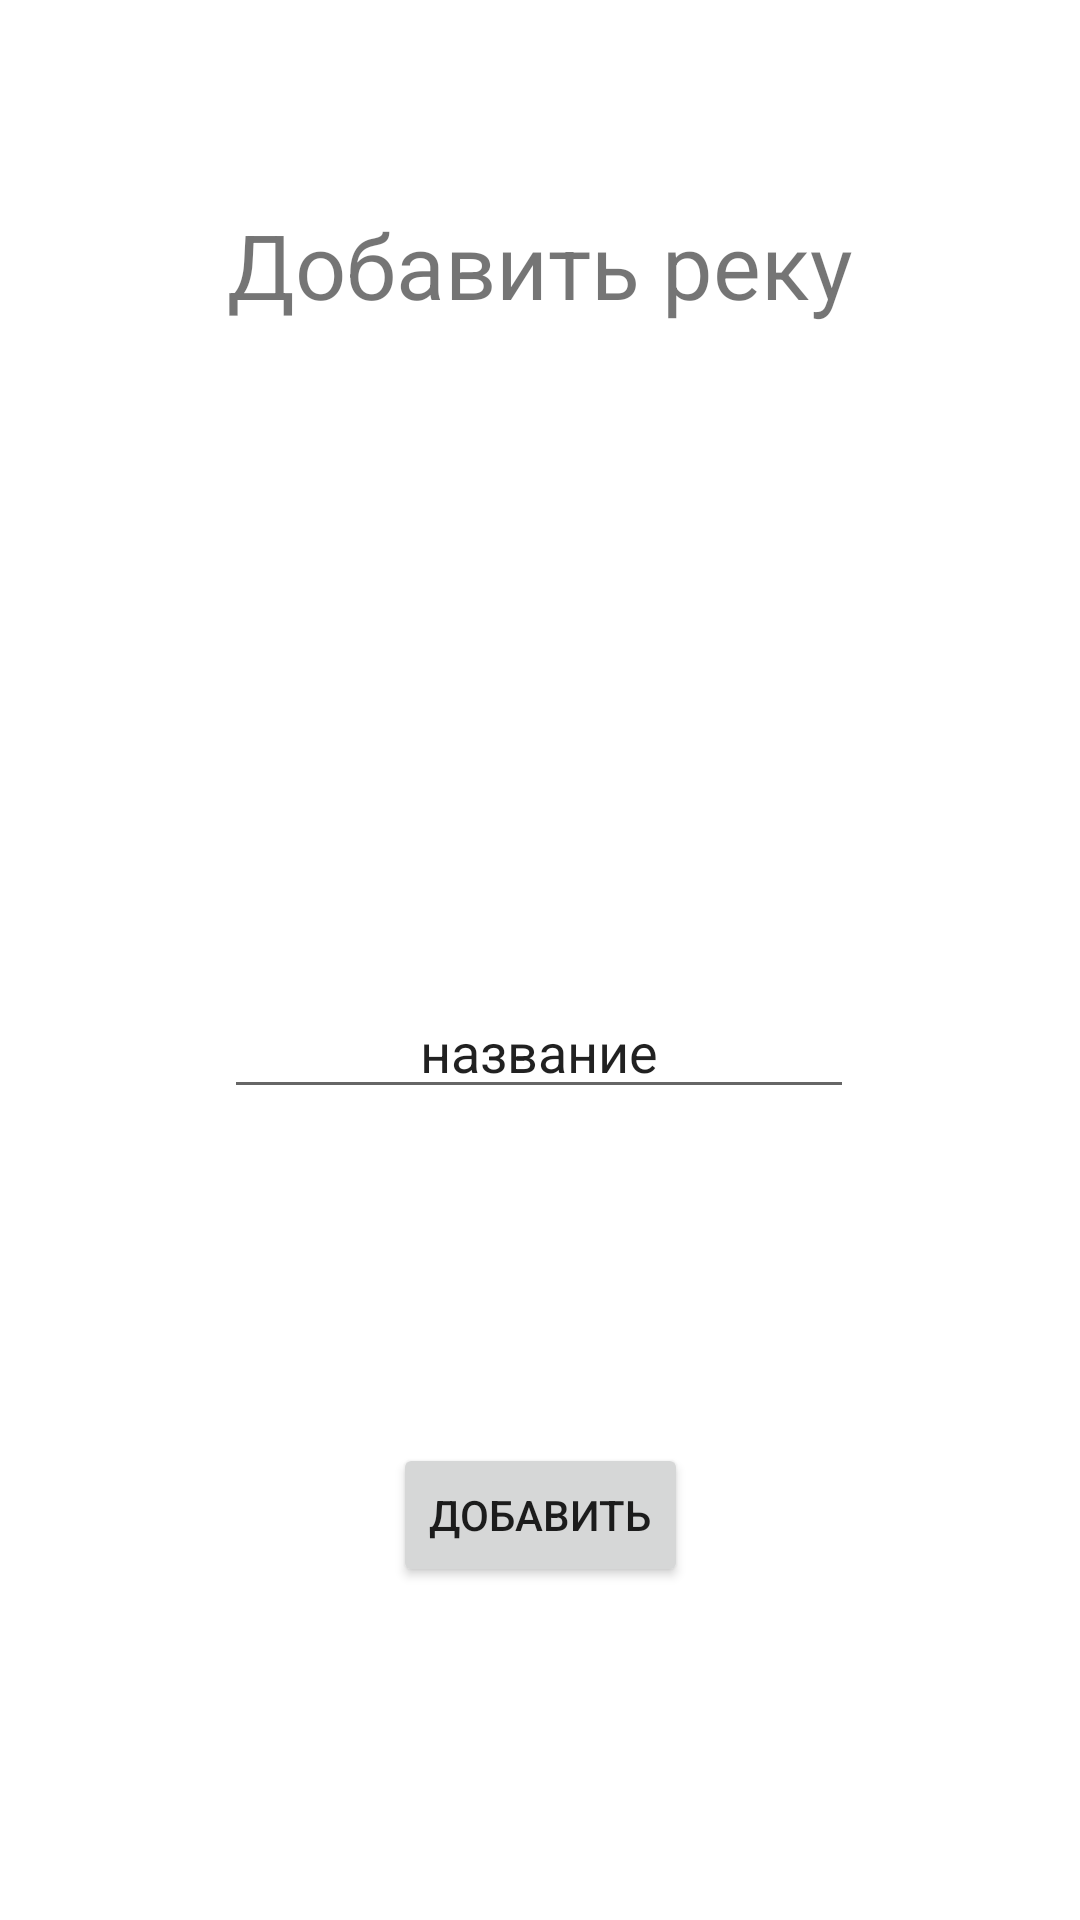

Produce the Android XML layout that renders to this screen, including the resource entries it uses.
<!-- AndroidManifest.xml: application theme Theme.SecondVersion5pr -->
<!-- res/layout/fragment_add_river.xml -->
<?xml version="1.0" encoding="utf-8"?>
<FrameLayout
    xmlns:android="http://schemas.android.com/apk/res/android"
    xmlns:tools="http://schemas.android.com/tools"
    xmlns:app="http://schemas.android.com/apk/res-auto"
    android:layout_width="match_parent"
    android:layout_height="match_parent"
    tools:context=".ui.fragment.AddRiverFragment">

    <androidx.constraintlayout.widget.ConstraintLayout
        android:layout_width="match_parent"
        android:layout_height="match_parent">

        <TextView
            android:id="@+id/textView1"
            android:layout_width="wrap_content"
            android:layout_height="wrap_content"
            android:layout_marginTop="68dp"
            android:text="Добавить реку"
            android:textSize="@dimen/title_text_size_2"
            app:layout_constraintEnd_toEndOf="parent"
            app:layout_constraintStart_toStartOf="parent"
            app:layout_constraintTop_toTopOf="parent" />

        <EditText
            android:id="@+id/editTextAddRiver"
            android:layout_width="wrap_content"
            android:layout_height="wrap_content"
            android:layout_marginTop="220dp"
            android:ems="10"
            android:inputType="textPersonName"
            android:text="название"
            android:gravity="center"
            app:layout_constraintEnd_toEndOf="parent"
            app:layout_constraintHorizontal_bias="0.497"
            app:layout_constraintStart_toStartOf="parent"
            app:layout_constraintTop_toBottomOf="@+id/textView1" />

        <Button
            android:id="@+id/buttomAddRiver"
            android:layout_width="wrap_content"
            android:layout_height="wrap_content"
            android:onClick="onClickButtomBack"
            android:text="Добавить"
            app:layout_constraintBottom_toBottomOf="parent"
            app:layout_constraintEnd_toEndOf="parent"
            app:layout_constraintStart_toStartOf="parent"
            app:layout_constraintTop_toBottomOf="@+id/editTextAddRiver" />
    </androidx.constraintlayout.widget.ConstraintLayout>

</FrameLayout>
<!-- resources referenced by this layout -->
<resources>
  <dimen name="title_text_size_2">30sp</dimen>
  <style name="Theme.SecondVersion5pr" parent="Theme.MaterialComponents.DayNight.DarkActionBar">
          
          <item name="colorPrimary">@color/purple_500</item>
          <item name="colorPrimaryVariant">@color/purple_700</item>
          <item name="colorOnPrimary">@color/white</item>
          
          <item name="colorSecondary">@color/teal_200</item>
          <item name="colorSecondaryVariant">@color/teal_700</item>
          <item name="colorOnSecondary">@color/black</item>
          
          <item name="android:statusBarColor">?attr/colorPrimaryVariant</item>
          
      </style>
  <color name="purple_500">#FF6200EE</color>
  <color name="purple_700">#FF3700B3</color>
  <color name="white">#FFFFFFFF</color>
  <color name="teal_200">#FF03DAC5</color>
  <color name="teal_700">#FF018786</color>
  <color name="black">#FF000000</color>
</resources>
